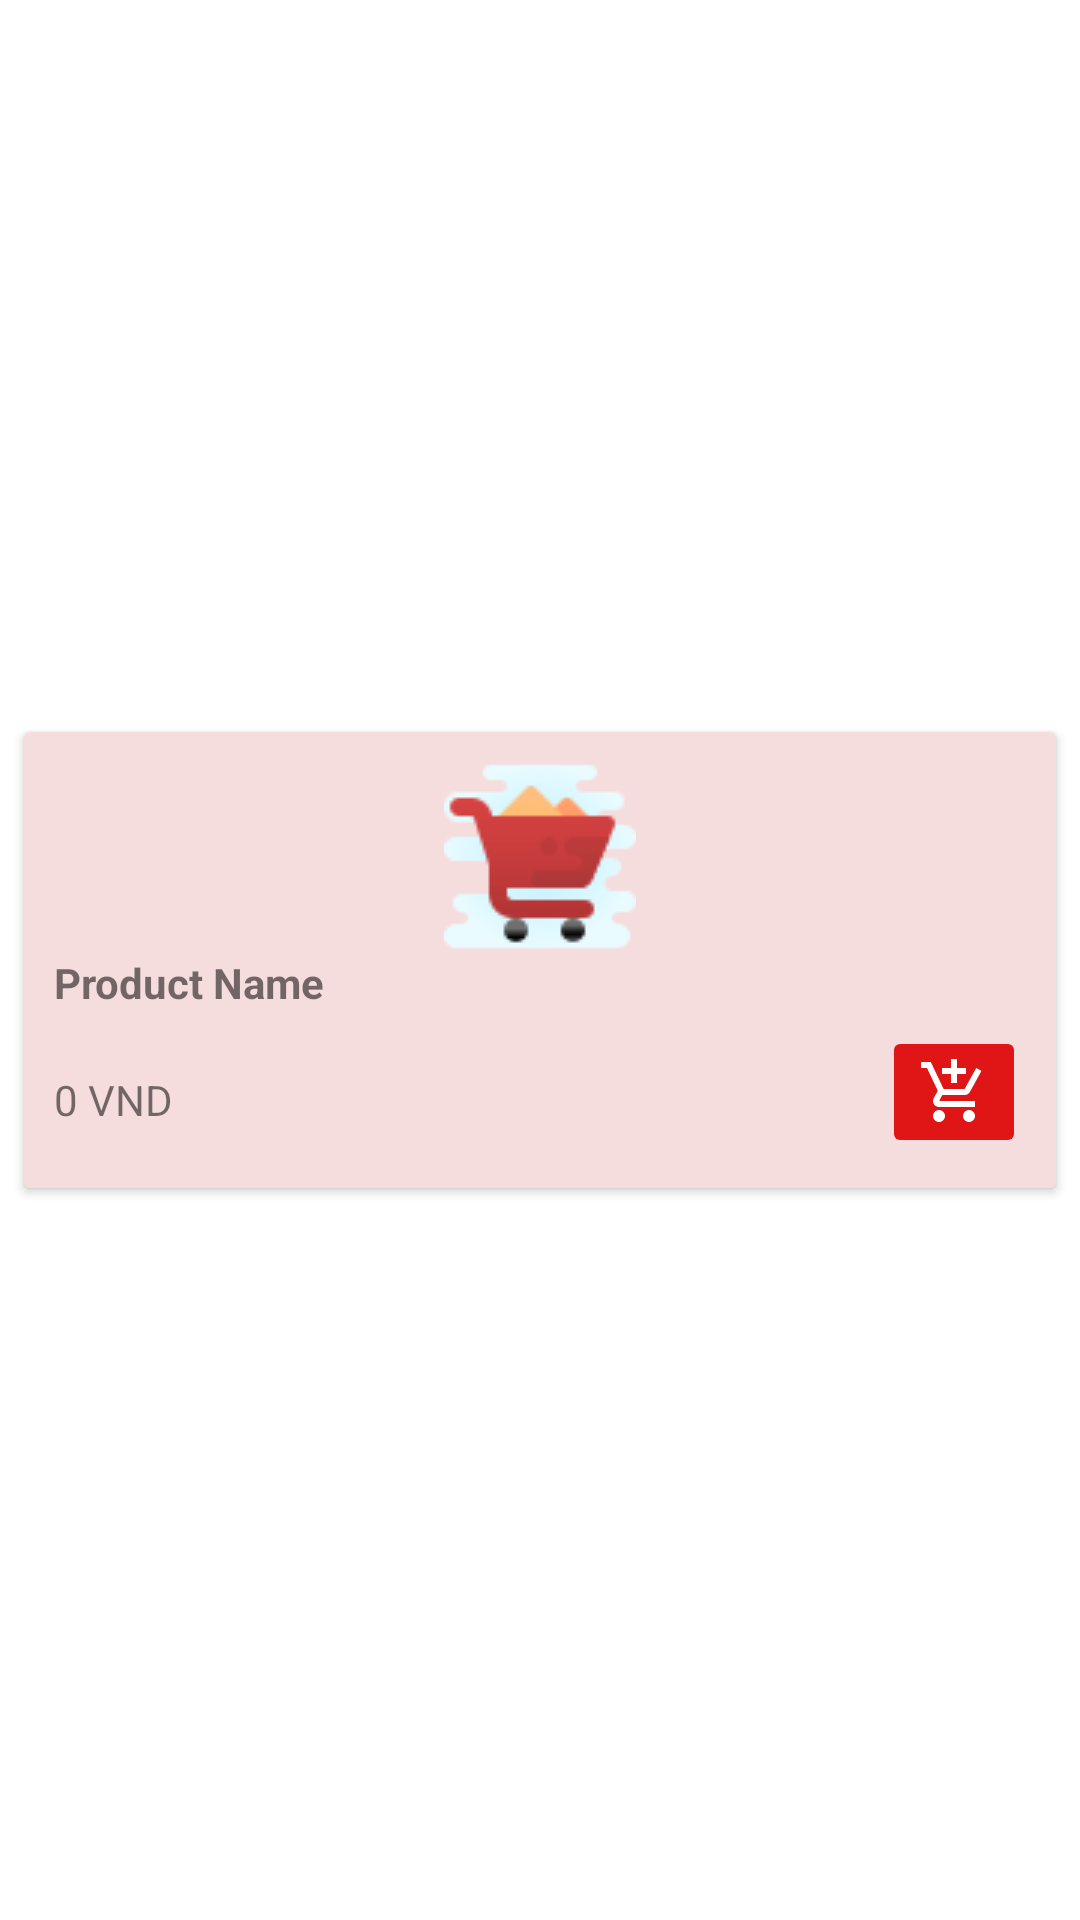

Layout XML and referenced resources for this Android screen:
<!-- AndroidManifest.xml: application theme Theme.MyCart -->
<!-- res/layout/product_item.xml -->
<?xml version="1.0" encoding="utf-8"?>
<androidx.constraintlayout.widget.ConstraintLayout
    xmlns:android="http://schemas.android.com/apk/res/android"
    xmlns:app="http://schemas.android.com/apk/res-auto"
    xmlns:tools="http://schemas.android.com/tools"
    android:layout_width="match_parent"
    android:layout_height="wrap_content">


    <androidx.cardview.widget.CardView
        android:layout_width="match_parent"
        android:layout_height="wrap_content"
        android:layout_marginStart="8dp"
        android:layout_marginTop="8dp"
        android:layout_marginEnd="8dp"
        android:layout_marginBottom="8dp"
        app:cardBackgroundColor="#F6DDDD"
        app:contentPadding="10dp"
        app:layout_constraintBottom_toBottomOf="parent"
        app:layout_constraintEnd_toEndOf="parent"
        app:layout_constraintStart_toStartOf="parent"
        app:layout_constraintTop_toTopOf="parent">

        <androidx.constraintlayout.widget.ConstraintLayout
            android:layout_width="match_parent"
            android:layout_height="wrap_content">

            <ImageButton
                android:id="@+id/btnAdd"
                android:layout_width="wrap_content"
                android:layout_height="wrap_content"
                android:layout_marginTop="5dp"
                android:contentDescription="@string/button"
                android:backgroundTint="#E01515"
                app:layout_constraintEnd_toEndOf="parent"
                app:layout_constraintTop_toBottomOf="@+id/tvProductName"
                app:srcCompat="@drawable/ic_baseline_add_shopping_cart_24"
                tools:ignore="VectorDrawableCompat" />

            <TextView
                android:id="@+id/tvProductPrice"
                android:layout_width="wrap_content"
                android:layout_height="wrap_content"
                android:layout_marginTop="20dp"
                android:text="@string/init_value"
                app:layout_constraintStart_toStartOf="parent"
                app:layout_constraintTop_toBottomOf="@+id/tvProductName" />

            <TextView
                android:id="@+id/tvProductName"
                android:layout_width="wrap_content"
                android:layout_height="wrap_content"
                android:textStyle="bold"
                android:ellipsize="end"
                android:maxLines="2"
                android:text="@string/product_name"
                app:layout_constraintStart_toStartOf="parent"
                app:layout_constraintTop_toBottomOf="@+id/thumbnail" />

            <ImageView
                android:id="@+id/thumbnail"
                android:layout_width="wrap_content"
                android:layout_height="wrap_content"
                android:adjustViewBounds="true"
                android:contentDescription="@string/thumbnail"
                app:layout_constraintEnd_toEndOf="parent"
                app:layout_constraintStart_toStartOf="parent"
                app:layout_constraintTop_toTopOf="parent"
                app:srcCompat="@drawable/product_img" />
        </androidx.constraintlayout.widget.ConstraintLayout>
    </androidx.cardview.widget.CardView>

</androidx.constraintlayout.widget.ConstraintLayout>
<!-- resources referenced by this layout -->
<resources>
  <!-- drawable ic_baseline_add_shopping_cart_24 (drawable) -->
  <vector android:alpha="1" android:height="24dp" android:tint="@color/white"
      android:viewportHeight="24" android:viewportWidth="24"
      android:width="24dp" xmlns:android="http://schemas.android.com/apk/res/android">
      <path android:fillColor="@android:color/white" android:pathData="M11,9h2L13,6h3L16,4h-3L13,1h-2v3L8,4v2h3v3zM7,18c-1.1,0 -1.99,0.9 -1.99,2S5.9,22 7,22s2,-0.9 2,-2 -0.9,-2 -2,-2zM17,18c-1.1,0 -1.99,0.9 -1.99,2s0.89,2 1.99,2 2,-0.9 2,-2 -0.9,-2 -2,-2zM7.17,14.75l0.03,-0.12 0.9,-1.63h7.45c0.75,0 1.41,-0.41 1.75,-1.03l3.86,-7.01L19.42,4h-0.01l-1.1,2 -2.76,5L8.53,11l-0.13,-0.27L6.16,6l-0.95,-2 -0.94,-2L1,2v2h2l3.6,7.59 -1.35,2.45c-0.16,0.28 -0.25,0.61 -0.25,0.96 0,1.1 0.9,2 2,2h12v-2L7.42,15c-0.13,0 -0.25,-0.11 -0.25,-0.25z"/>
  </vector>
  <!-- drawable product_img: png bitmap (drawable, 3073 bytes) -->
  <string name="button">button</string>
  <string name="init_value">0 VND</string>
  <string name="product_name">Product Name</string>
  <string name="thumbnail">thumbnail</string>
  <style name="Theme.MyCart" parent="Theme.MaterialComponents.DayNight.DarkActionBar">
          
          <item name="colorPrimary">#CEE01515</item>
          <item name="colorPrimaryVariant">#CE8A0C0C</item>
          <item name="colorOnPrimary">@color/white</item>
          
          <item name="colorSecondary">@color/teal_200</item>
          <item name="colorSecondaryVariant">@color/teal_700</item>
          <item name="colorOnSecondary">@color/black</item>
          
          <item name="android:statusBarColor" tools:targetApi="l">?attr/colorPrimaryVariant</item>
          
      </style>
  <!-- not gathered from this repository: default colours our renderer supplied (Android Studio template values) -->
  <color name="teal_200">#FF03DAC5</color>
  <color name="teal_700">#FF018786</color>
  <color name="black">#FF000000</color>
  <color name="white">#FFFFFFFF</color>
</resources>
